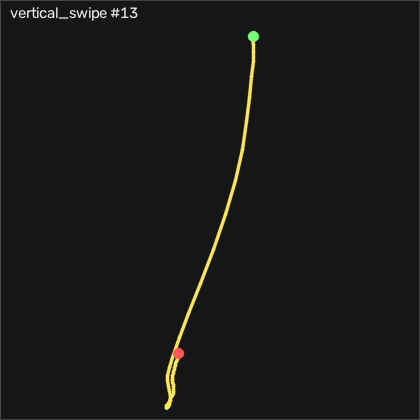

The file beside this chart, header and first rows:
t_s, ax, ay, az, gx, gy, gz, seq
0.00000, -0.852, -0.06600, 0.448, 0.1778, -0.8054, -1.639, 7855
0.01000, -0.859, -0.07000, 0.451, -0.3102, -1.018, -2.37, 7856
0.02100, -0.851, -0.07400, 0.452, -0.5532, -1.353, -2.248, 7857
0.03000, -0.844, -0.06600, 0.445, -0.5842, -1.292, -1.791, 7858
0.04000, -0.843, -0.07200, 0.446, -0.9802, -0.5614, -1.791, 7859
0.05000, -0.854, -0.07500, 0.444, -1.438, 0.04856, -1.852, 7860
0.06000, -0.869, -0.07300, 0.454, -1.743, 0.7196, -2.187, 7861
0.07000, -0.874, -0.08300, 0.453, -2.108, 0.3836, -2.126, 7862
0.08000, -0.851, -0.09600, 0.446, -2.078, -0.4694, -1.882, 7863
0.09000, -0.835, -0.106, 0.445, -1.773, -0.5914, -1.791, 7864
0.1, -0.819, -0.12, 0.443, -1.194, -0.2564, -2.309, 7865
0.11, -0.796, -0.116, 0.444, -0.1572, 0.5666, -3.529, 7866
0.12, -0.671, -0.164, 0.418, 0.4218, 2.061, -6.578, 7867
0.13, -0.576, -0.201, 0.432, 1.703, 7.366, -14.26, 7868
0.14, -0.501, -0.15, 0.409, 4.233, 16.97, -26.58, 7869
0.151, -0.416, -0.15, 0.337, 5.422, 29.62, -35.45, 7870
0.16, -0.315, -0.06800, 0.228, 3.715, 47.85, -39.69, 7871
0.17, -0.132, -0.106, 0.22, -5.035, 69.99, -31.39, 7872
0.18, -0.09100, -0.03400, 0.272, -10.74, 103, -22.58, 7873
0.19, -0.188, 0.04700, 0.319, -14.97, 138.2, -23.25, 7874
0.2, -0.229, 0.154, 0.234, -19.52, 163.8, -27.06, 7875
0.21, -0.274, 0.252, 0.06500, -28.94, 188.3, -26.94, 7876
0.22, -0.432, 0.319, -0.08400, -44.43, 211.4, -26.06, 7877
0.23, -0.678, 0.239, -0.141, -64.91, 229, -28.65, 7878
0.24, -0.994, -0.00300, -0.09300, -82.81, 236.9, -30.72, 7879
0.25, -1.371, -0.269, -0.01700, -89.24, 231.4, -32.58, 7880
0.26, -1.709, -0.491, 0.148, -80.28, 206, -25.24, 7881
0.27, -1.857, -0.474, 0.16, -59.58, 163.9, -17.58, 7882
0.281, -1.745, -0.512, 0.09100, -42.84, 118.6, -15.54, 7883
0.29, -1.528, -0.471, 0.06400, -27.38, 77.82, -21.73, 7884
0.3, -1.292, -0.421, 0.02100, -13.36, 51.48, -29.9, 7885
0.31, -1.161, -0.296, 0.01800, -1.041, 39.93, -28.89, 7886
0.321, -1.131, -0.183, 0.03100, 6.611, 36.54, -25.05, 7887
0.33, -1.162, -0.111, -0.00500, 8.349, 35.81, -22.92, 7888
0.34, -1.183, -0.07800, -0.01700, 6.581, 32.43, -16.76, 7889
0.35, -1.212, -0.09200, -0.01800, 1.032, 28.55, -6.059, 7890
0.36, -1.233, -0.147, -0.00100, -4.974, 23.83, 4.124, 7891
0.37, -1.198, -0.229, 0.01100, -8.877, 15.96, 9.764, 7892
0.38, -1.178, -0.295, 0.06600, -9.151, 8.647, 10.37, 7893
0.39, -1.168, -0.316, 0.08500, -5.736, 1.695, 8.209, 7894
0.4, -1.107, -0.3, 0.07700, 0.05584, -5.53, 6.928, 7895
0.41, -1.037, -0.254, 0.05700, 5.117, -10.99, 6.288, 7896
0.42, -1.029, -0.222, 0.06900, 7.831, -13.21, 3.788, 7897
0.43, -1.036, -0.181, 0.04800, 9.477, -14.92, 2.142, 7898
0.44, -1.002, -0.163, 0.03100, 9.599, -17.54, 1.502, 7899
0.451, -0.953, -0.162, 0.00600, 8.501, -18.58, 3.3, 7900
0.46, -0.937, -0.134, 0.00000, 6.733, -16.96, 4.947, 7901
0.47, -0.955, -0.131, 0.00600, 3.623, -14.92, 5.343, 7902
0.48, -0.951, -0.145, 0.02400, 0.1778, -14.52, 3.758, 7903
0.491, -0.919, -0.173, 0.03100, -2.017, -15.53, 2.904, 7904
0.5, -0.9, -0.185, 0.04100, -2.505, -14.8, 2.05, 7905
0.51, -0.877, -0.204, 0.03900, -2.444, -13.7, 0.9532, 7906
0.52, -0.893, -0.205, 0.05500, -1.895, -11.81, -0.6928, 7907
0.53, -0.939, -0.21, 0.06300, -0.9192, -10.47, -3.102, 7908
0.54, -0.954, -0.213, 0.05800, 0.4528, -11.23, -3.803, 7909
0.55, -0.94, -0.198, 0.05400, 1.977, -12.97, -1.943, 7910
0.56, -0.932, -0.185, 0.04800, 3.044, -13.61, -0.5109, 7911
0.57, -0.944, -0.18, 0.04500, 3.349, -13.79, 0.5871, 7912
0.58, -0.929, -0.184, 0.04400, 3.014, -14.13, 1.746, 7913
0.59, -0.908, -0.19, 0.04900, 2.892, -14.65, 2.874, 7914
... 8 more rows
